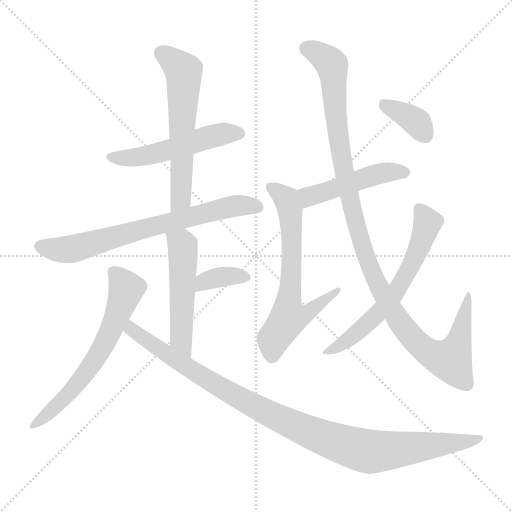
t = 0.00 s
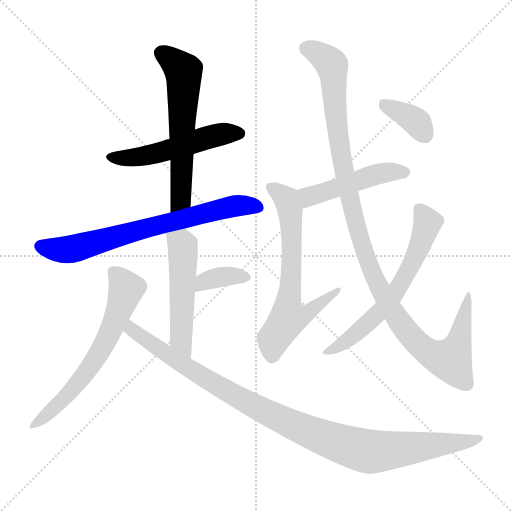
t = 1.96 s
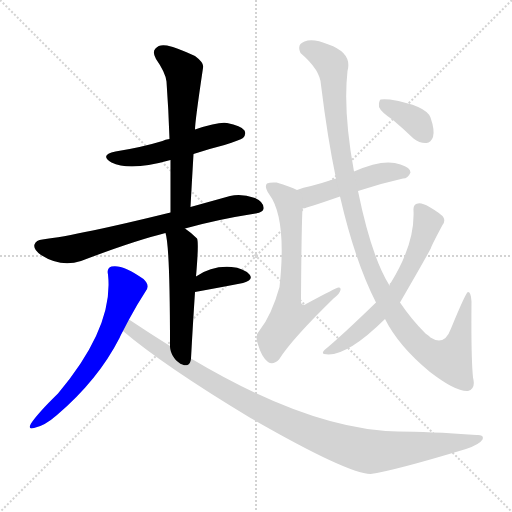
t = 3.92 s
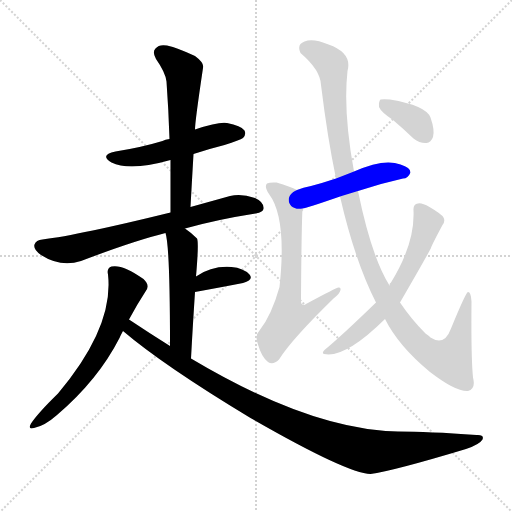
t = 5.87 s
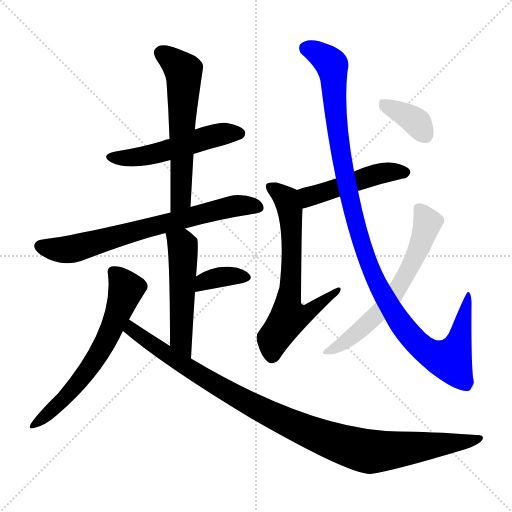
t = 7.83 s
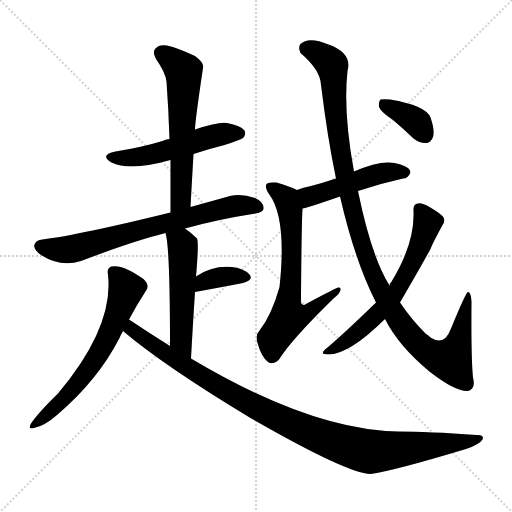
t = 9.79 s

The animated SVG that drew these frames (rendered in a browser with its animation timeline set to each time). Animation: 12 CSS @keyframes rules; one cycle of 9.79 s.

<svg version="1.1" viewBox="0 0 1024 1024" xmlns="http://www.w3.org/2000/svg">
  <g stroke="lightgray" stroke-dasharray="1,1" stroke-width="1" transform="scale(4, 4)">
    <line x1="0" y1="0" x2="256" y2="256"></line>
    <line x1="256" y1="0" x2="0" y2="256"></line>
    <line x1="128" y1="0" x2="128" y2="256"></line>
    <line x1="0" y1="128" x2="256" y2="128"></line>
  </g>
<g transform="scale(1, -1) translate(0, -900)">
   <style type="text/css">
    @keyframes keyframes0 {
      from {
       stroke: blue;
       stroke-dashoffset: 516;
       stroke-width: 128;
       }
       63% {
       animation-timing-function: step-end;
       stroke: blue;
       stroke-dashoffset: 0;
       stroke-width: 128;
       }
       to {
       stroke: black;
       stroke-width: 1024;
       }
       }
       #make-me-a-hanzi-animation-0 {
         animation: keyframes0 0.669922s both;
         animation-delay: 0.000000s;
         animation-timing-function: linear;
       }
    @keyframes keyframes1 {
      from {
       stroke: blue;
       stroke-dashoffset: 591;
       stroke-width: 128;
       }
       66% {
       animation-timing-function: step-end;
       stroke: blue;
       stroke-dashoffset: 0;
       stroke-width: 128;
       }
       to {
       stroke: black;
       stroke-width: 1024;
       }
       }
       #make-me-a-hanzi-animation-1 {
         animation: keyframes1 0.730957s both;
         animation-delay: 0.669922s;
         animation-timing-function: linear;
       }
    @keyframes keyframes2 {
      from {
       stroke: blue;
       stroke-dashoffset: 704;
       stroke-width: 128;
       }
       70% {
       animation-timing-function: step-end;
       stroke: blue;
       stroke-dashoffset: 0;
       stroke-width: 128;
       }
       to {
       stroke: black;
       stroke-width: 1024;
       }
       }
       #make-me-a-hanzi-animation-2 {
         animation: keyframes2 0.822917s both;
         animation-delay: 1.400879s;
         animation-timing-function: linear;
       }
    @keyframes keyframes3 {
      from {
       stroke: blue;
       stroke-dashoffset: 517;
       stroke-width: 128;
       }
       63% {
       animation-timing-function: step-end;
       stroke: blue;
       stroke-dashoffset: 0;
       stroke-width: 128;
       }
       to {
       stroke: black;
       stroke-width: 1024;
       }
       }
       #make-me-a-hanzi-animation-3 {
         animation: keyframes3 0.670736s both;
         animation-delay: 2.223796s;
         animation-timing-function: linear;
       }
    @keyframes keyframes4 {
      from {
       stroke: blue;
       stroke-dashoffset: 357;
       stroke-width: 128;
       }
       54% {
       animation-timing-function: step-end;
       stroke: blue;
       stroke-dashoffset: 0;
       stroke-width: 128;
       }
       to {
       stroke: black;
       stroke-width: 1024;
       }
       }
       #make-me-a-hanzi-animation-4 {
         animation: keyframes4 0.540527s both;
         animation-delay: 2.894531s;
         animation-timing-function: linear;
       }
    @keyframes keyframes5 {
      from {
       stroke: blue;
       stroke-dashoffset: 630;
       stroke-width: 128;
       }
       67% {
       animation-timing-function: step-end;
       stroke: blue;
       stroke-dashoffset: 0;
       stroke-width: 128;
       }
       to {
       stroke: black;
       stroke-width: 1024;
       }
       }
       #make-me-a-hanzi-animation-5 {
         animation: keyframes5 0.762695s both;
         animation-delay: 3.435059s;
         animation-timing-function: linear;
       }
    @keyframes keyframes6 {
      from {
       stroke: blue;
       stroke-dashoffset: 1025;
       stroke-width: 128;
       }
       77% {
       animation-timing-function: step-end;
       stroke: blue;
       stroke-dashoffset: 0;
       stroke-width: 128;
       }
       to {
       stroke: black;
       stroke-width: 1024;
       }
       }
       #make-me-a-hanzi-animation-6 {
         animation: keyframes6 1.084147s both;
         animation-delay: 4.197754s;
         animation-timing-function: linear;
       }
    @keyframes keyframes7 {
      from {
       stroke: blue;
       stroke-dashoffset: 478;
       stroke-width: 128;
       }
       61% {
       animation-timing-function: step-end;
       stroke: blue;
       stroke-dashoffset: 0;
       stroke-width: 128;
       }
       to {
       stroke: black;
       stroke-width: 1024;
       }
       }
       #make-me-a-hanzi-animation-7 {
         animation: keyframes7 0.638997s both;
         animation-delay: 5.281901s;
         animation-timing-function: linear;
       }
    @keyframes keyframes8 {
      from {
       stroke: blue;
       stroke-dashoffset: 653;
       stroke-width: 128;
       }
       68% {
       animation-timing-function: step-end;
       stroke: blue;
       stroke-dashoffset: 0;
       stroke-width: 128;
       }
       to {
       stroke: black;
       stroke-width: 1024;
       }
       }
       #make-me-a-hanzi-animation-8 {
         animation: keyframes8 0.781413s both;
         animation-delay: 5.920898s;
         animation-timing-function: linear;
       }
    @keyframes keyframes9 {
      from {
       stroke: blue;
       stroke-dashoffset: 1121;
       stroke-width: 128;
       }
       78% {
       animation-timing-function: step-end;
       stroke: blue;
       stroke-dashoffset: 0;
       stroke-width: 128;
       }
       to {
       stroke: black;
       stroke-width: 1024;
       }
       }
       #make-me-a-hanzi-animation-9 {
         animation: keyframes9 1.162272s both;
         animation-delay: 6.702311s;
         animation-timing-function: linear;
       }
    @keyframes keyframes10 {
      from {
       stroke: blue;
       stroke-dashoffset: 628;
       stroke-width: 128;
       }
       67% {
       animation-timing-function: step-end;
       stroke: blue;
       stroke-dashoffset: 0;
       stroke-width: 128;
       }
       to {
       stroke: black;
       stroke-width: 1024;
       }
       }
       #make-me-a-hanzi-animation-10 {
         animation: keyframes10 0.761068s both;
         animation-delay: 7.864583s;
         animation-timing-function: linear;
       }
    @keyframes keyframes11 {
      from {
       stroke: blue;
       stroke-dashoffset: 364;
       stroke-width: 128;
       }
       54% {
       animation-timing-function: step-end;
       stroke: blue;
       stroke-dashoffset: 0;
       stroke-width: 128;
       }
       to {
       stroke: black;
       stroke-width: 1024;
       }
       }
       #make-me-a-hanzi-animation-11 {
         animation: keyframes11 0.546224s both;
         animation-delay: 8.625651s;
         animation-timing-function: linear;
       }
</style>
<path d="M 387.0 592.0 Q 417.0 602.0 449.0 610.0 Q 480.0 620.0 486.0 624.0 Q 493.0 631.0 489.0 639.0 Q 482.0 649.0 454.0 654.0 Q 438.0 657.0 390.0 641.0 L 339.0 622.0 Q 330.0 621.0 325.0 618.0 Q 282.0 605.0 231.0 597.0 Q 198.0 590.0 223.0 575.0 Q 260.0 557.0 341.0 580.0 L 387.0 592.0 Z" fill="lightgray"></path> 
<path d="M 381.0 486.0 Q 384.0 541.0 387.0 592.0 L 390.0 641.0 Q 390.0 657.0 406.0 764.0 Q 409.0 774.0 390.0 788.0 Q 356.0 804.0 334.0 809.0 Q 318.0 812.0 311.0 803.0 Q 304.0 796.0 312.0 782.0 Q 331.0 755.0 333.0 737.0 Q 337.0 682.0 339.0 622.0 L 341.0 580.0 Q 341.0 531.0 341.0 475.0 C 341.0 445.0 379.0 456.0 381.0 486.0 Z" fill="lightgray"></path> 
<path d="M 370.0 443.0 Q 434.0 461.0 511.0 473.0 Q 527.0 476.0 527.0 483.0 Q 528.0 496.0 510.0 504.0 Q 482.0 514.0 460.0 508.0 Q 417.0 496.0 381.0 486.0 L 341.0 475.0 Q 158.0 430.0 85.0 421.0 Q 72.0 420.0 69.0 411.0 Q 66.0 401.0 82.0 390.0 Q 121.0 365.0 162.0 378.0 Q 267.0 418.0 331.0 434.0 L 370.0 443.0 Z" fill="lightgray"></path> 
<path d="M 382.0 183.0 Q 386.0 256.0 390.0 316.0 L 392.0 347.0 Q 398.0 416.0 394.0 423.0 Q 382.0 435.0 370.0 443.0 C 346.0 460.0 324.0 463.0 331.0 434.0 Q 340.0 407.0 340.0 208.0 C 340.0 178.0 380.0 153.0 382.0 183.0 Z" fill="lightgray"></path> 
<path d="M 390.0 316.0 Q 445.0 326.0 486.0 334.0 Q 508.0 340.0 499.0 351.0 Q 487.0 364.0 463.0 366.0 Q 424.0 369.0 392.0 347.0 C 367.0 330.0 360.0 311.0 390.0 316.0 Z" fill="lightgray"></path> 
<path d="M 258.0 261.0 Q 274.0 291.0 291.0 317.0 Q 301.0 329.0 287.0 342.0 Q 245.0 372.0 223.0 367.0 Q 213.0 364.0 216.0 351.0 Q 228.0 246.0 116.0 113.0 Q 76.0 74.0 62.0 53.0 Q 55.0 40.0 68.0 44.0 Q 89.0 48.0 114.0 70.0 Q 196.0 140.0 239.0 224.0 Q 242.0 231.0 246.0 238.0 L 258.0 261.0 Z" fill="lightgray"></path> 
<path d="M 246.0 238.0 Q 327.0 169.0 501.0 64.0 Q 694.0 -47.0 741.0 -48.0 Q 786.0 -42.0 932.0 2.0 Q 959.0 11.0 965.0 21.0 Q 969.0 31.0 953.0 30.0 Q 856.0 37.0 796.0 37.0 Q 622.0 40.0 382.0 183.0 L 340.0 208.0 Q 300.0 233.0 258.0 261.0 C 233.0 278.0 223.0 257.0 246.0 238.0 Z" fill="lightgray"></path> 
<path d="M 716.0 518.0 Q 761.0 533.0 806.0 543.0 Q 816.0 543.0 821.0 555.0 Q 821.0 565.0 801.0 571.0 Q 768.0 584.0 708.0 557.0 L 672.0 543.0 Q 645.0 534.0 622.0 528.0 Q 606.0 525.0 594.0 520.0 C 566.0 509.0 576.0 477.0 605.0 483.0 Q 611.0 483.0 680.0 507.0 L 716.0 518.0 Z" fill="lightgray"></path> 
<path d="M 594.0 520.0 Q 581.0 527.0 553.0 535.0 Q 540.0 536.0 534.0 533.0 Q 528.0 527.0 538.0 512.0 Q 574.0 464.0 559.0 326.0 Q 543.0 269.0 519.0 239.0 Q 509.0 229.0 516.0 211.0 Q 523.0 186.0 536.0 176.0 Q 546.0 169.0 558.0 181.0 Q 583.0 221.0 667.0 303.0 Q 680.0 313.0 681.0 320.0 Q 682.0 326.0 677.0 325.0 Q 673.0 325.0 612.0 292.0 Q 608.0 289.0 605.0 291.0 Q 601.0 292.0 602.0 303.0 Q 603.0 447.0 605.0 483.0 C 606.0 513.0 606.0 514.0 594.0 520.0 Z" fill="lightgray"></path> 
<path d="M 770.0 262.0 Q 797.0 208.0 860.0 156.0 Q 912.0 116.0 936.0 118.0 Q 952.0 122.0 946.0 145.0 Q 942.0 184.0 943.0 297.0 Q 942.0 316.0 936.0 316.0 Q 932.0 316.0 902.0 243.0 Q 889.0 207.0 861.0 225.0 Q 857.0 229.0 851.0 233.0 Q 823.0 261.0 800.0 295.0 L 779.0 329.0 Q 743.0 386.0 716.0 518.0 L 708.0 557.0 Q 686.0 677.0 695.0 758.0 Q 705.0 794.0 657.0 811.0 Q 626.0 824.0 609.0 817.0 Q 593.0 811.0 601.0 794.0 Q 641.0 760.0 642.0 730.0 Q 655.0 624.0 672.0 543.0 L 680.0 507.0 Q 710.0 377.0 752.0 295.0 L 770.0 262.0 Z" fill="lightgray"></path> 
<path d="M 752.0 295.0 Q 683.0 228.0 649.0 200.0 Q 643.0 194.0 648.0 192.0 Q 690.0 183.0 770.0 262.0 L 800.0 295.0 Q 851.0 383.0 862.0 404.0 Q 862.0 407.0 885.0 450.0 Q 891.0 457.0 887.0 465.0 Q 883.0 472.0 859.0 486.0 Q 843.0 495.0 836.0 493.0 Q 826.0 492.0 827.0 479.0 Q 830.0 413.0 782.0 335.0 Q 779.0 334.0 779.0 329.0 C 770.0 312.0 770.0 312.0 752.0 295.0 Z" fill="lightgray"></path> 
<path d="M 786.0 660.0 Q 805.0 644.0 827.0 623.0 Q 840.0 613.0 853.0 614.0 Q 862.0 615.0 866.0 626.0 Q 870.0 639.0 861.0 665.0 Q 852.0 689.0 780.0 701.0 Q 767.0 702.0 761.0 701.0 Q 757.0 697.0 758.0 686.0 Q 762.0 676.0 786.0 660.0 Z" fill="lightgray"></path> 
      <clipPath id="make-me-a-hanzi-clip-0">
      <path d="M 387.0 592.0 Q 417.0 602.0 449.0 610.0 Q 480.0 620.0 486.0 624.0 Q 493.0 631.0 489.0 639.0 Q 482.0 649.0 454.0 654.0 Q 438.0 657.0 390.0 641.0 L 339.0 622.0 Q 330.0 621.0 325.0 618.0 Q 282.0 605.0 231.0 597.0 Q 198.0 590.0 223.0 575.0 Q 260.0 557.0 341.0 580.0 L 387.0 592.0 Z" fill="lightgray"></path>
      </clipPath>
      <path clip-path="url(#make-me-a-hanzi-clip-0)" d="M 224.0 587.0 L 292.0 588.0 L 421.0 627.0 L 478.0 633.0 " fill="none" id="make-me-a-hanzi-animation-0" stroke-dasharray="388 776" stroke-linecap="round"></path>

      <clipPath id="make-me-a-hanzi-clip-1">
      <path d="M 381.0 486.0 Q 384.0 541.0 387.0 592.0 L 390.0 641.0 Q 390.0 657.0 406.0 764.0 Q 409.0 774.0 390.0 788.0 Q 356.0 804.0 334.0 809.0 Q 318.0 812.0 311.0 803.0 Q 304.0 796.0 312.0 782.0 Q 331.0 755.0 333.0 737.0 Q 337.0 682.0 339.0 622.0 L 341.0 580.0 Q 341.0 531.0 341.0 475.0 C 341.0 445.0 379.0 456.0 381.0 486.0 Z" fill="lightgray"></path>
      </clipPath>
      <path clip-path="url(#make-me-a-hanzi-clip-1)" d="M 324.0 793.0 L 368.0 756.0 L 362.0 510.0 L 346.0 483.0 " fill="none" id="make-me-a-hanzi-animation-1" stroke-dasharray="463 926" stroke-linecap="round"></path>

      <clipPath id="make-me-a-hanzi-clip-2">
      <path d="M 370.0 443.0 Q 434.0 461.0 511.0 473.0 Q 527.0 476.0 527.0 483.0 Q 528.0 496.0 510.0 504.0 Q 482.0 514.0 460.0 508.0 Q 417.0 496.0 381.0 486.0 L 341.0 475.0 Q 158.0 430.0 85.0 421.0 Q 72.0 420.0 69.0 411.0 Q 66.0 401.0 82.0 390.0 Q 121.0 365.0 162.0 378.0 Q 267.0 418.0 331.0 434.0 L 370.0 443.0 Z" fill="lightgray"></path>
      </clipPath>
      <path clip-path="url(#make-me-a-hanzi-clip-2)" d="M 80.0 408.0 L 120.0 400.0 L 149.0 403.0 L 444.0 483.0 L 477.0 489.0 L 516.0 486.0 " fill="none" id="make-me-a-hanzi-animation-2" stroke-dasharray="576 1152" stroke-linecap="round"></path>

      <clipPath id="make-me-a-hanzi-clip-3">
      <path d="M 382.0 183.0 Q 386.0 256.0 390.0 316.0 L 392.0 347.0 Q 398.0 416.0 394.0 423.0 Q 382.0 435.0 370.0 443.0 C 346.0 460.0 324.0 463.0 331.0 434.0 Q 340.0 407.0 340.0 208.0 C 340.0 178.0 380.0 153.0 382.0 183.0 Z" fill="lightgray"></path>
      </clipPath>
      <path clip-path="url(#make-me-a-hanzi-clip-3)" d="M 338.0 434.0 L 364.0 412.0 L 366.0 401.0 L 361.0 223.0 L 380.0 191.0 " fill="none" id="make-me-a-hanzi-animation-3" stroke-dasharray="389 778" stroke-linecap="round"></path>

      <clipPath id="make-me-a-hanzi-clip-4">
      <path d="M 390.0 316.0 Q 445.0 326.0 486.0 334.0 Q 508.0 340.0 499.0 351.0 Q 487.0 364.0 463.0 366.0 Q 424.0 369.0 392.0 347.0 C 367.0 330.0 360.0 311.0 390.0 316.0 Z" fill="lightgray"></path>
      </clipPath>
      <path clip-path="url(#make-me-a-hanzi-clip-4)" d="M 397.0 323.0 L 408.0 337.0 L 431.0 344.0 L 468.0 349.0 L 489.0 345.0 " fill="none" id="make-me-a-hanzi-animation-4" stroke-dasharray="229 458" stroke-linecap="round"></path>

      <clipPath id="make-me-a-hanzi-clip-5">
      <path d="M 258.0 261.0 Q 274.0 291.0 291.0 317.0 Q 301.0 329.0 287.0 342.0 Q 245.0 372.0 223.0 367.0 Q 213.0 364.0 216.0 351.0 Q 228.0 246.0 116.0 113.0 Q 76.0 74.0 62.0 53.0 Q 55.0 40.0 68.0 44.0 Q 89.0 48.0 114.0 70.0 Q 196.0 140.0 239.0 224.0 Q 242.0 231.0 246.0 238.0 L 258.0 261.0 Z" fill="lightgray"></path>
      </clipPath>
      <path clip-path="url(#make-me-a-hanzi-clip-5)" d="M 226.0 356.0 L 252.0 322.0 L 223.0 241.0 L 197.0 191.0 L 154.0 131.0 L 71.0 52.0 " fill="none" id="make-me-a-hanzi-animation-5" stroke-dasharray="502 1004" stroke-linecap="round"></path>

      <clipPath id="make-me-a-hanzi-clip-6">
      <path d="M 246.0 238.0 Q 327.0 169.0 501.0 64.0 Q 694.0 -47.0 741.0 -48.0 Q 786.0 -42.0 932.0 2.0 Q 959.0 11.0 965.0 21.0 Q 969.0 31.0 953.0 30.0 Q 856.0 37.0 796.0 37.0 Q 622.0 40.0 382.0 183.0 L 340.0 208.0 Q 300.0 233.0 258.0 261.0 C 233.0 278.0 223.0 257.0 246.0 238.0 Z" fill="lightgray"></path>
      </clipPath>
      <path clip-path="url(#make-me-a-hanzi-clip-6)" d="M 261.0 252.0 L 263.0 241.0 L 329.0 194.0 L 487.0 98.0 L 607.0 40.0 L 699.0 6.0 L 754.0 -3.0 L 917.0 13.0 L 957.0 23.0 " fill="none" id="make-me-a-hanzi-animation-6" stroke-dasharray="897 1794" stroke-linecap="round"></path>

      <clipPath id="make-me-a-hanzi-clip-7">
      <path d="M 716.0 518.0 Q 761.0 533.0 806.0 543.0 Q 816.0 543.0 821.0 555.0 Q 821.0 565.0 801.0 571.0 Q 768.0 584.0 708.0 557.0 L 672.0 543.0 Q 645.0 534.0 622.0 528.0 Q 606.0 525.0 594.0 520.0 C 566.0 509.0 576.0 477.0 605.0 483.0 Q 611.0 483.0 680.0 507.0 L 716.0 518.0 Z" fill="lightgray"></path>
      </clipPath>
      <path clip-path="url(#make-me-a-hanzi-clip-7)" d="M 606.0 490.0 L 618.0 507.0 L 742.0 549.0 L 770.0 556.0 L 811.0 555.0 " fill="none" id="make-me-a-hanzi-animation-7" stroke-dasharray="350 700" stroke-linecap="round"></path>

      <clipPath id="make-me-a-hanzi-clip-8">
      <path d="M 594.0 520.0 Q 581.0 527.0 553.0 535.0 Q 540.0 536.0 534.0 533.0 Q 528.0 527.0 538.0 512.0 Q 574.0 464.0 559.0 326.0 Q 543.0 269.0 519.0 239.0 Q 509.0 229.0 516.0 211.0 Q 523.0 186.0 536.0 176.0 Q 546.0 169.0 558.0 181.0 Q 583.0 221.0 667.0 303.0 Q 680.0 313.0 681.0 320.0 Q 682.0 326.0 677.0 325.0 Q 673.0 325.0 612.0 292.0 Q 608.0 289.0 605.0 291.0 Q 601.0 292.0 602.0 303.0 Q 603.0 447.0 605.0 483.0 C 606.0 513.0 606.0 514.0 594.0 520.0 Z" fill="lightgray"></path>
      </clipPath>
      <path clip-path="url(#make-me-a-hanzi-clip-8)" d="M 540.0 527.0 L 573.0 502.0 L 580.0 481.0 L 584.0 396.0 L 577.0 265.0 L 622.0 278.0 L 628.0 288.0 L 655.0 301.0 L 676.0 320.0 " fill="none" id="make-me-a-hanzi-animation-8" stroke-dasharray="525 1050" stroke-linecap="round"></path>

      <clipPath id="make-me-a-hanzi-clip-9">
      <path d="M 770.0 262.0 Q 797.0 208.0 860.0 156.0 Q 912.0 116.0 936.0 118.0 Q 952.0 122.0 946.0 145.0 Q 942.0 184.0 943.0 297.0 Q 942.0 316.0 936.0 316.0 Q 932.0 316.0 902.0 243.0 Q 889.0 207.0 861.0 225.0 Q 857.0 229.0 851.0 233.0 Q 823.0 261.0 800.0 295.0 L 779.0 329.0 Q 743.0 386.0 716.0 518.0 L 708.0 557.0 Q 686.0 677.0 695.0 758.0 Q 705.0 794.0 657.0 811.0 Q 626.0 824.0 609.0 817.0 Q 593.0 811.0 601.0 794.0 Q 641.0 760.0 642.0 730.0 Q 655.0 624.0 672.0 543.0 L 680.0 507.0 Q 710.0 377.0 752.0 295.0 L 770.0 262.0 Z" fill="lightgray"></path>
      </clipPath>
      <path clip-path="url(#make-me-a-hanzi-clip-9)" d="M 613.0 803.0 L 631.0 797.0 L 664.0 769.0 L 676.0 626.0 L 709.0 466.0 L 754.0 333.0 L 799.0 256.0 L 846.0 203.0 L 874.0 186.0 L 902.0 184.0 L 916.0 210.0 L 937.0 313.0 " fill="none" id="make-me-a-hanzi-animation-9" stroke-dasharray="993 1986" stroke-linecap="round"></path>

      <clipPath id="make-me-a-hanzi-clip-10">
      <path d="M 752.0 295.0 Q 683.0 228.0 649.0 200.0 Q 643.0 194.0 648.0 192.0 Q 690.0 183.0 770.0 262.0 L 800.0 295.0 Q 851.0 383.0 862.0 404.0 Q 862.0 407.0 885.0 450.0 Q 891.0 457.0 887.0 465.0 Q 883.0 472.0 859.0 486.0 Q 843.0 495.0 836.0 493.0 Q 826.0 492.0 827.0 479.0 Q 830.0 413.0 782.0 335.0 Q 779.0 334.0 779.0 329.0 C 770.0 312.0 770.0 312.0 752.0 295.0 Z" fill="lightgray"></path>
      </clipPath>
      <path clip-path="url(#make-me-a-hanzi-clip-10)" d="M 837.0 482.0 L 856.0 453.0 L 838.0 404.0 L 789.0 312.0 L 719.0 238.0 L 653.0 195.0 " fill="none" id="make-me-a-hanzi-animation-10" stroke-dasharray="500 1000" stroke-linecap="round"></path>

      <clipPath id="make-me-a-hanzi-clip-11">
      <path d="M 786.0 660.0 Q 805.0 644.0 827.0 623.0 Q 840.0 613.0 853.0 614.0 Q 862.0 615.0 866.0 626.0 Q 870.0 639.0 861.0 665.0 Q 852.0 689.0 780.0 701.0 Q 767.0 702.0 761.0 701.0 Q 757.0 697.0 758.0 686.0 Q 762.0 676.0 786.0 660.0 Z" fill="lightgray"></path>
      </clipPath>
      <path clip-path="url(#make-me-a-hanzi-clip-11)" d="M 765.0 692.0 L 830.0 658.0 L 851.0 630.0 " fill="none" id="make-me-a-hanzi-animation-11" stroke-dasharray="236 472" stroke-linecap="round"></path>

</g>
</svg>
